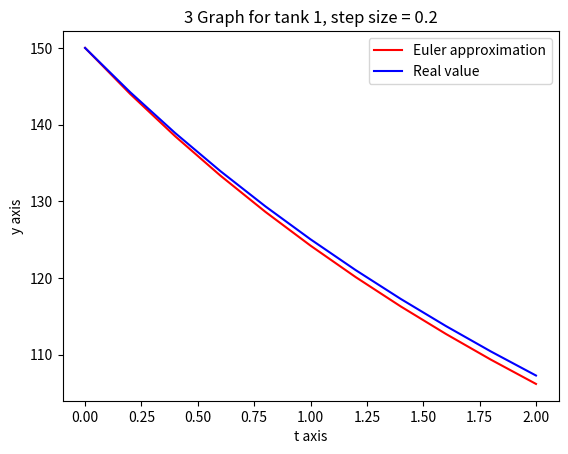

Generate this figure with matplotlib:
# 컴퓨터학부 심화컴퓨터전공
# [redacted]

# 공학수학 Midterm Project 3 - Tank1 When step size is 0.2

import numpy as np
from matplotlib import pyplot as plt
import math

# 초기 조건
x0_t1, y0_t1 = 0, 150
x0_t2, y0_t2 = 0, 50

# step size
h = 0.2
x_end = 2


def f_sol_t1(x):
    return 120 * math.exp(-1/10 * x) + 30 * math.exp(-3/5 * x)


def f_sol_t2(x):
    return 80 * math.exp(-1/10 * x) - 30 * math.exp(-3/5 * x)


def f_t1(x, y):
    return -3/10 * y + 3/10 * f_sol_t2(x)


def f_t2(x, y):
    return 1/5 * f_sol_t1(x) - 2/5 * y


# for tank1

x_arr_t1 = np.arange(x0_t1, x_end+h, h)
y_arr_t1 = np.zeros(x_arr_t1.shape)
y_value_t1 = np.zeros(x_arr_t1.shape)
error_t1 = np.zeros(x_arr_t1.shape)

y_arr_t1[0] = y0_t1
for i, x in enumerate(x_arr_t1[:-1]):
    y_arr_t1[i+1] = y_arr_t1[i] + h * f_t1(x, y_arr_t1[i])
    y_value_t1[i] = f_sol_t1(x)
y_value_t1[-1] = f_sol_t1(x_arr_t1[-1])


for i, x in enumerate(x_arr_t1[:-1]):
    error_t1[i] = abs((y_value_t1[i] - y_arr_t1[i]) / y_value_t1[i]) * 100
error_t1[-1] = abs((y_value_t1[-1] - y_arr_t1[-1]) / y_value_t1[-1]) * 100

print(" Tank 1 for step size = 0.2\n")
print("    x \t\t    y(x) \t Euler approximation of y(x) \t True relative percentage error")
for i in range(0, len(x_arr_t1)):
    print("%f \t %f \t\t %f \t \t\t%f" % (x_arr_t1[i], y_value_t1[i], y_arr_t1[i], error_t1[i]))

# 근사치 그래프 그리기
plt.plot(x_arr_t1, y_arr_t1, 'r', label='Euler approximation')
plt.plot(x_arr_t1, y_value_t1, 'b', label='Real value')
plt.xlabel('t axis')
plt.ylabel('y axis')
plt.title('3 Graph for tank 1, step size = 0.2')
plt.legend(loc='upper right')
plt.show()
